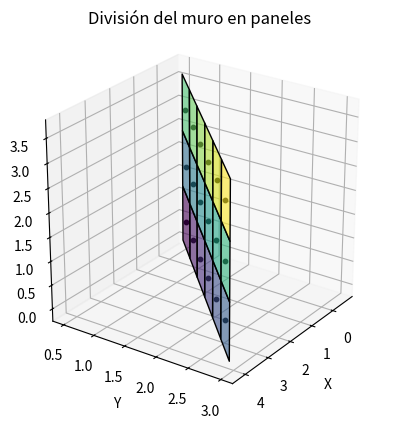
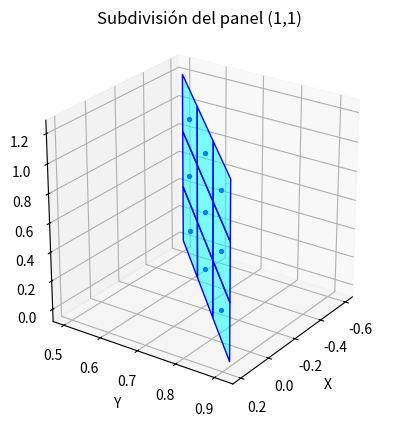

Generate these figures, in order, with matplotlib:
#!/usr/bin/env python3

#
# Python code to generate the discretization of the walls to scan
#

import numpy as np
import matplotlib.pyplot as plt
import matplotlib
from mpl_toolkits.mplot3d.art3d import Poly3DCollection

import collections
import itertools
import time

def prime_factors(n):
    i = 2
    while i * i <= n:
        if n % i == 0:
            n /= i
            yield i
        else:
            i += 1

    if n > 1:
        yield n

def prod(iterable):
    result = 1
    for i in iterable:
        result *= i
    return result

def get_divisors(n):
    pf = prime_factors(n)
    pf_with_multiplicity = collections.Counter(pf)

    powers = [
        [factor ** i for i in range(count + 1)]
        for factor, count in pf_with_multiplicity.items()
    ]

    for prime_power_combo in itertools.product(*powers):
        yield prod(prime_power_combo)

def divide_plane(base_point, dir_ampl, dir_height,
                 total_length, total_height,
                 range_ampl, range_height,
                 resolution_h, resolution_v,
                 dec_round):
    
    tolerance = 10 ** (-dec_round)

    # Redondeo de dimensiones
    int_length = int(np.round(total_length/resolution_h, 0))
    int_height = int(np.round(total_height/resolution_v, 0))

    # Candidatos horizontales
    h_div = np.array(sorted(list(get_divisors(int_length))))*resolution_h
    h_valid = h_div[(h_div <= range_ampl) & (h_div > 0)]
    print(f"[DEBUG] total_length = {total_length}")
    print(f"[DEBUG] h_steps = {h_div}")
    print(f"[DEBUG] h_valid = {h_valid}")

    if h_valid.size == 0:
        raise ValueError("No hay divisiones horizontales válidas.")
    best_step_h = np.max(h_valid)
    n_cols = round(total_length / best_step_h)

    # Candidatos verticales
    v_div = np.array(sorted(list(get_divisors(int_height))))*resolution_v
    v_valid = v_div[(v_div <= range_height) & (v_div > 0)]
    print(f"[DEBUG] total_height = {total_height}")
    print(f"[DEBUG] v_div = {v_div}")
    print(f"[DEBUG] v_valid = {v_valid}")

    if v_valid.size == 0:
        raise ValueError("No hay divisiones verticales válidas.")
    best_step_v = np.max(v_valid)
    n_rows = round(total_height / best_step_v)

    # Inicialización de celdas y centros
    cells = [[None for _ in range(n_cols)] for _ in range(n_rows)]
    centers = [[None for _ in range(n_cols)] for _ in range(n_rows)]

    # Construcción de las celdas
    for i in range(n_rows):
        for j in range(n_cols):
            corner = (np.array(base_point) +
                      j * best_step_h * np.array(dir_ampl) +
                      i * best_step_v * np.array(dir_height))

            p1 = corner
            p2 = p1 + best_step_h * np.array(dir_ampl)
            p3 = p2 + best_step_v * np.array(dir_height)
            p4 = p1 + best_step_v * np.array(dir_height)

            quad = np.array([p1, p2, p3, p4])
            cells[i][j] = quad
            centers[i][j] = np.mean(quad, axis=0)

    return cells, centers, n_rows, n_cols, best_step_h, best_step_v, h_valid, v_valid

# Parámetros generales
dec_round = 1
h_resolution = 1/(10**dec_round)
v_resolution = 1/(10**dec_round)

# Características del robot y sensores
robot_amplitude_range = 1.3
robot_height_range = 1.3
sensors_amplitude_range = 0.4
sensors_height_range = 0.4

# Puntos del muro
point1 = np.array([-0.6, 0.5, 0])
point2 = np.array([4.2, 3.0, 3.6])

# Cálculo de vectores base
dir_xy = point2[:2] - point1[:2]
wall_length = np.linalg.norm(dir_xy)
unit_xy = dir_xy / wall_length
dir_vector = np.array([*unit_xy, 0])
wall_height = abs(point2[2] - point1[2])
height_vector = np.array([0, 0, 1])
print(f"Muro con altura de {wall_height:.2f}m y longitud de {wall_length:.2f} m")

# División del muro en paneles
wall_cells, wall_centers, n_rows, n_cols, step_h, step_v, _, _ = divide_plane(
    point1, dir_vector, height_vector,
    wall_length, wall_height,
    robot_amplitude_range, robot_height_range,
    h_resolution, v_resolution, dec_round)

print(f"Muro dividido en {n_cols} columnas de {step_h:.2f} m y {n_rows} filas de {step_v:.2f} m")

# Visualización del muro
fig = plt.figure()
ax = fig.add_subplot(111, projection='3d')
ax.set_title('División del muro en paneles')
ax.set_xlabel('X')
ax.set_ylabel('Y')
ax.set_zlabel('Z')
ax.set_box_aspect([1, 1, 1])  # Relación de aspecto igualada
ax.view_init(elev=25, azim=35)  # Vista 3D inclinada

cmap = matplotlib.colormaps['viridis'].resampled(n_rows * n_cols)
idx = 0

for i in range(n_rows):
    for j in range(n_cols):
        verts = [wall_cells[i][j]]  # must be list of arrays
        poly = Poly3DCollection(verts, facecolors=cmap(idx), alpha=0.6, edgecolors='k')
        ax.add_collection3d(poly)
        center = wall_centers[i][j]
        ax.scatter(*center, c='k', s=10)
        idx += 1

# Selección del panel
target_i = 0
target_j = 0
area = wall_cells[target_i][target_j]
v_ampl = area[1] - area[0]
v_height = area[3] - area[0]
unit_ampl = v_ampl / np.linalg.norm(v_ampl)
unit_height = v_height / np.linalg.norm(v_height)

# División del panel en celdas sensoras
sensor_cells, sensor_centers, n_v, n_h, step_h, step_v, _, _ = divide_plane(
    area[0], unit_ampl, unit_height,
    np.linalg.norm(v_ampl), np.linalg.norm(v_height),
    sensors_amplitude_range, sensors_height_range,
    h_resolution, v_resolution, dec_round)

print(f"Panel ({target_i+1},{target_j+1}) dividido en {n_h} columnas de {step_h:.2f} m y {n_v} filas de {step_v:.2f} m")

# Visualización de celdas sensoras
fig2 = plt.figure()
ax2 = fig2.add_subplot(111, projection='3d')
ax2.set_title(f'Subdivisión del panel ({target_i+1},{target_j+1})')
ax2.set_xlabel('X')
ax2.set_ylabel('Y')
ax2.set_zlabel('Z')
ax2.set_box_aspect([1, 1, 1])  # Relación de aspecto igualada
ax2.view_init(elev=25, azim=35)  # Vista 3D inclinada

for i in range(n_v):
    for j in range(n_h):
        s = sensor_cells[i][j]
        center = sensor_centers[i][j]

        verts = np.asarray(s)
        if verts.shape != (4, 3):
            print(f"[Advertencia] Celda con forma inesperada: {verts.shape}")
            continue

        poly = Poly3DCollection([verts], facecolors='cyan', alpha=0.5, edgecolors='b')
        ax2.add_collection3d(poly)

        center = np.asarray(center).flatten()
        ax2.scatter(center[0], center[1], center[2], c='b', s=8)

plt.show()